Dataset: images (GitHub, maxshowarth/MMAI894_ForestFireDetection). Classes: cloud, fire, regular, smoke.

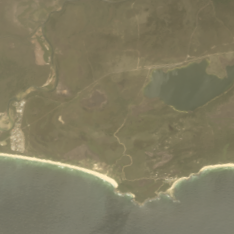
Label: regular

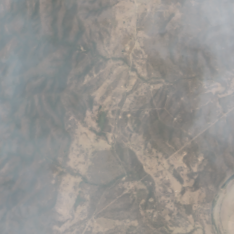
Label: smoke

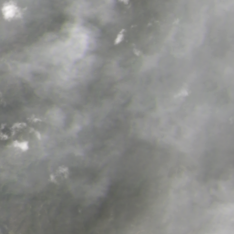
Label: cloud

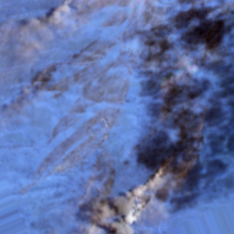
Label: fire

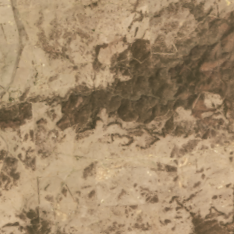
Label: regular

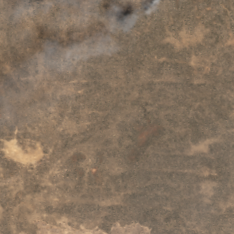
Label: smoke
